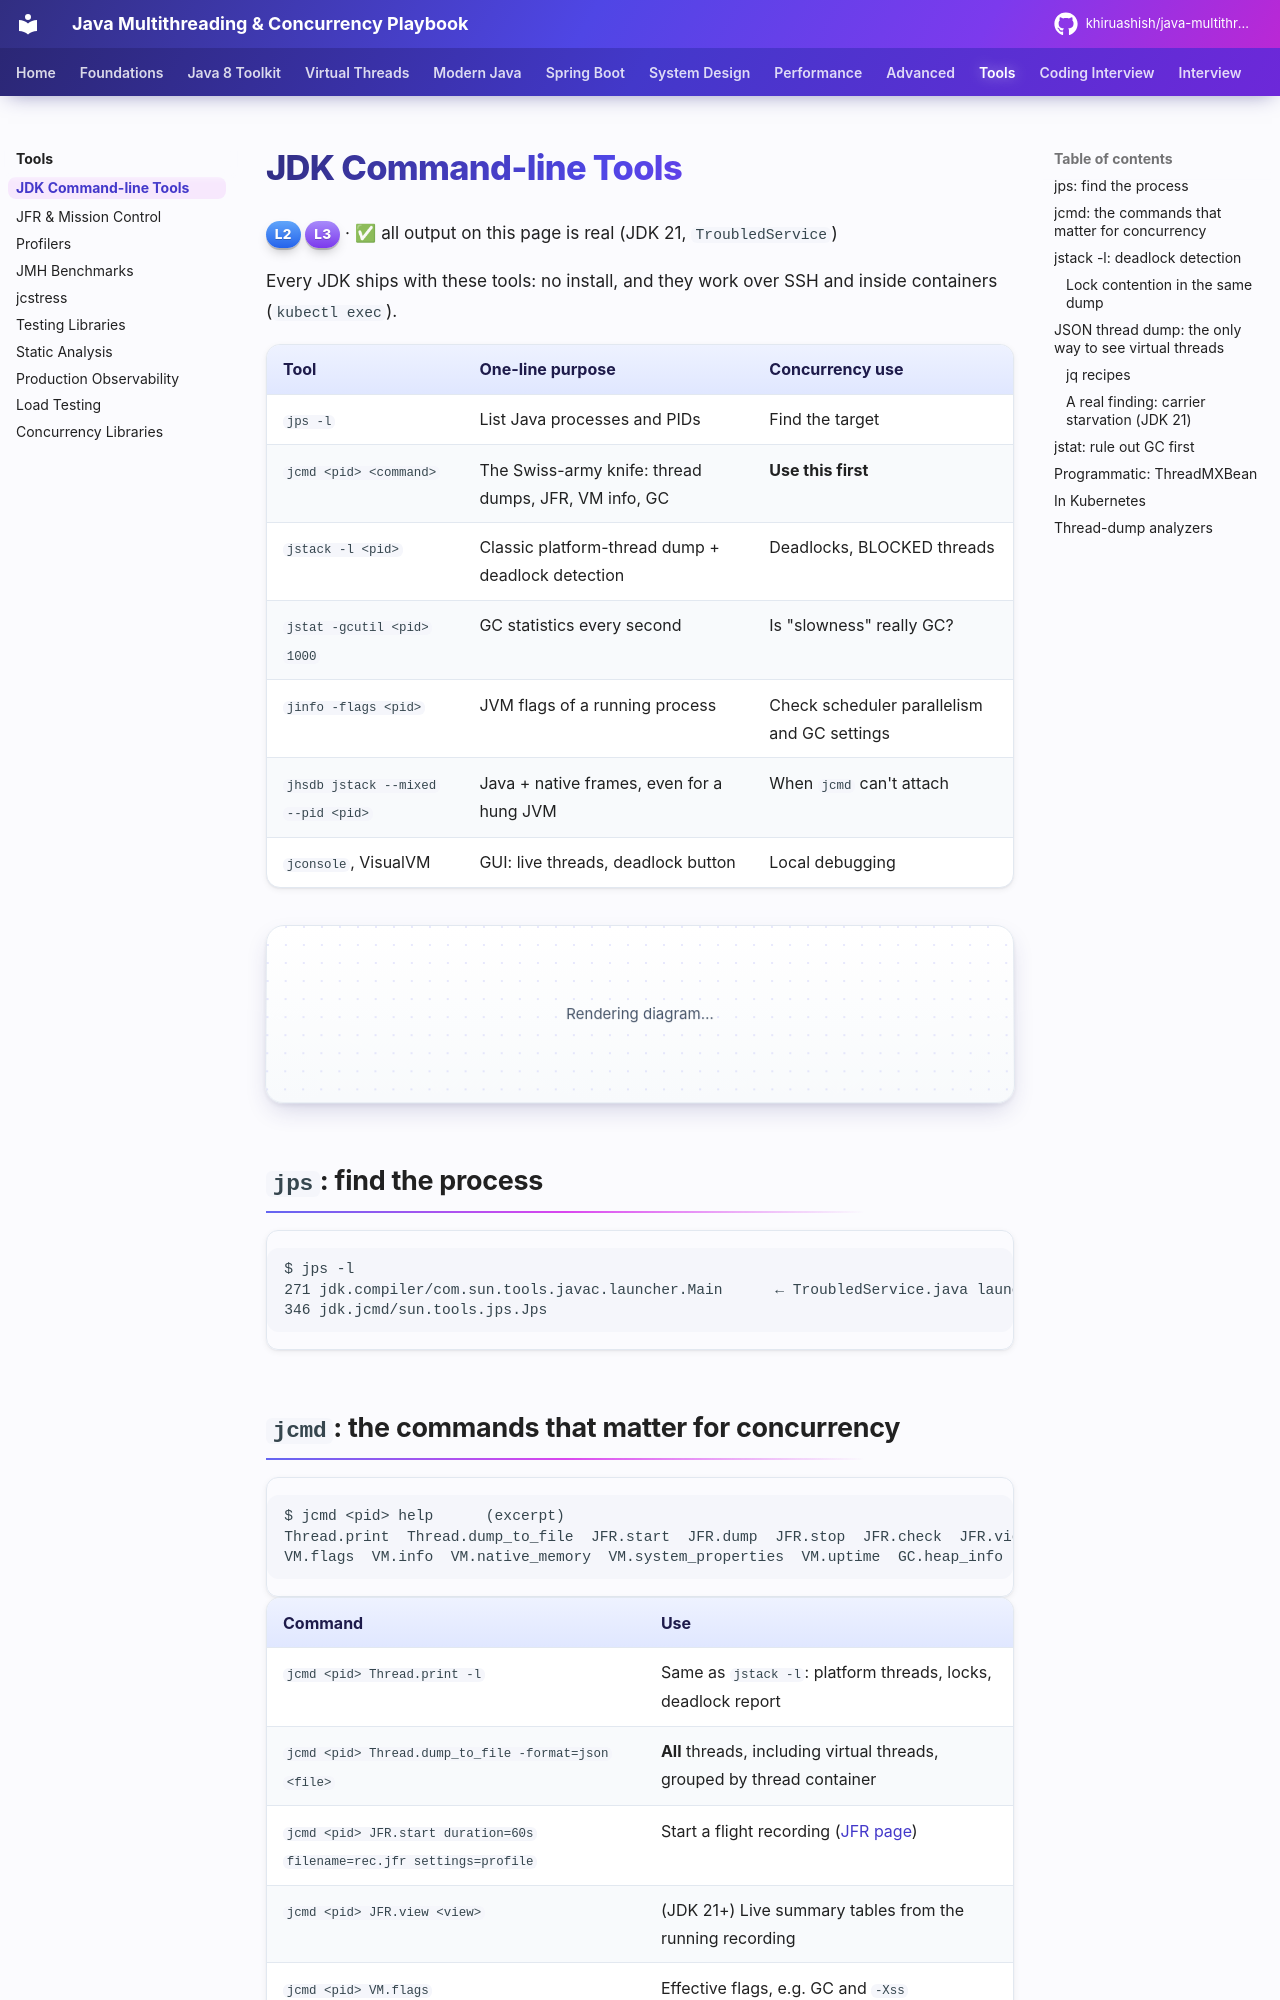

repository: khiruashish/java-multithreading-playbook · page: tools/jdk-cli/index.html · generator: mkdocs

# JDK Command-line Tools

<span class="level l2">L2</span> <span class="level l3">L3</span> · ✅ all output on this page is real (JDK 21, `TroubledService`)

Every JDK ships with these tools: no install, and they work over SSH and inside containers (`kubectl exec`).

| Tool | One-line purpose | Concurrency use |
|---|---|---|
| `jps -l` | List Java processes and PIDs | Find the target |
| `jcmd <pid> <command>` | The Swiss-army knife: thread dumps, JFR, VM info, GC | **Use this first** |
| `jstack -l <pid>` | Classic platform-thread dump + deadlock detection | Deadlocks, BLOCKED threads |
| `jstat -gcutil <pid> 1000` | GC statistics every second | Is "slowness" really GC? |
| `jinfo -flags <pid>` | JVM flags of a running process | Check scheduler parallelism and GC settings |
| `jhsdb jstack --mixed --pid <pid>` | Java + native frames, even for a hung JVM | When `jcmd` can't attach |
| `jconsole`, VisualVM | GUI: live threads, deadlock button | Local debugging |

```mermaid
flowchart LR
    A[jps -l<br/>find pid] --> B{What do you need?}
    B -->|deadlock / BLOCKED| C[jstack -l pid]
    B -->|virtual threads| D[jcmd pid Thread.dump_to_file -format=json]
    B -->|what happened over time| E[jcmd pid JFR.start ...]
    B -->|GC vs threads| F[jstat -gcutil pid 1000]
    D --> G[jq: group threads by frame]
```

## `jps`: find the process

```text
$ jps -l
271 jdk.compiler/com.sun.tools.javac.launcher.Main      ← TroubledService.java launched as a single-file program
346 jdk.jcmd/sun.tools.jps.Jps
```

## `jcmd`: the commands that matter for concurrency

```text
$ jcmd <pid> help      (excerpt)
Thread.print  Thread.dump_to_file  JFR.start  JFR.dump  JFR.stop  JFR.check  JFR.view  JFR.configure
VM.flags  VM.info  VM.native_memory  VM.system_properties  VM.uptime  GC.heap_info  GC.class_histogram  GC.heap_dump
```

| Command | Use |
|---|---|
| `jcmd <pid> Thread.print -l` | Same as `jstack -l`: platform threads, locks, deadlock report |
| `jcmd <pid> Thread.dump_to_file -format=json <file>` | **All** threads, including virtual threads, grouped by thread container |
| `jcmd <pid> JFR.start duration=60s filename=rec.jfr settings=profile` | Start a flight recording ([JFR page](jfr-jmc.md)) |
| `jcmd <pid> JFR.view <view>` | (JDK 21+) Live summary tables from the running recording |
| `jcmd <pid> VM.flags` | Effective flags, e.g. GC and `-Xss` |
